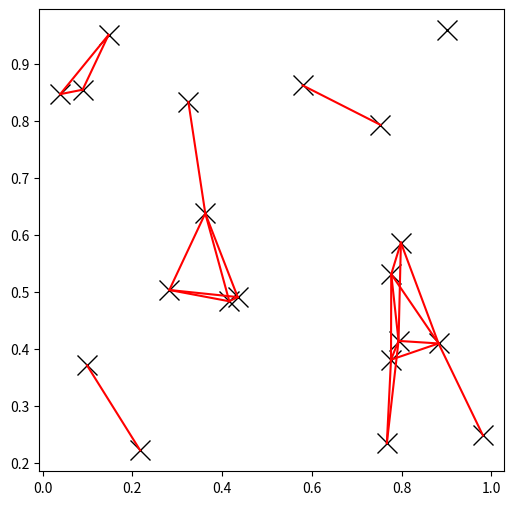

The matplotlib source for this figure:
# You can search all pairs of points in a kd-tree within a distance:

import matplotlib.pyplot as plt
import numpy as np
from scipy.spatial import KDTree
rng = np.random.default_rng()
points = rng.random((20, 2))
plt.figure(figsize=(6, 6))
plt.plot(points[:, 0], points[:, 1], "xk", markersize=14)
kd_tree = KDTree(points)
pairs = kd_tree.query_pairs(r=0.2)
for (i, j) in pairs:
    plt.plot([points[i, 0], points[j, 0]],
            [points[i, 1], points[j, 1]], "-r")
plt.show()
